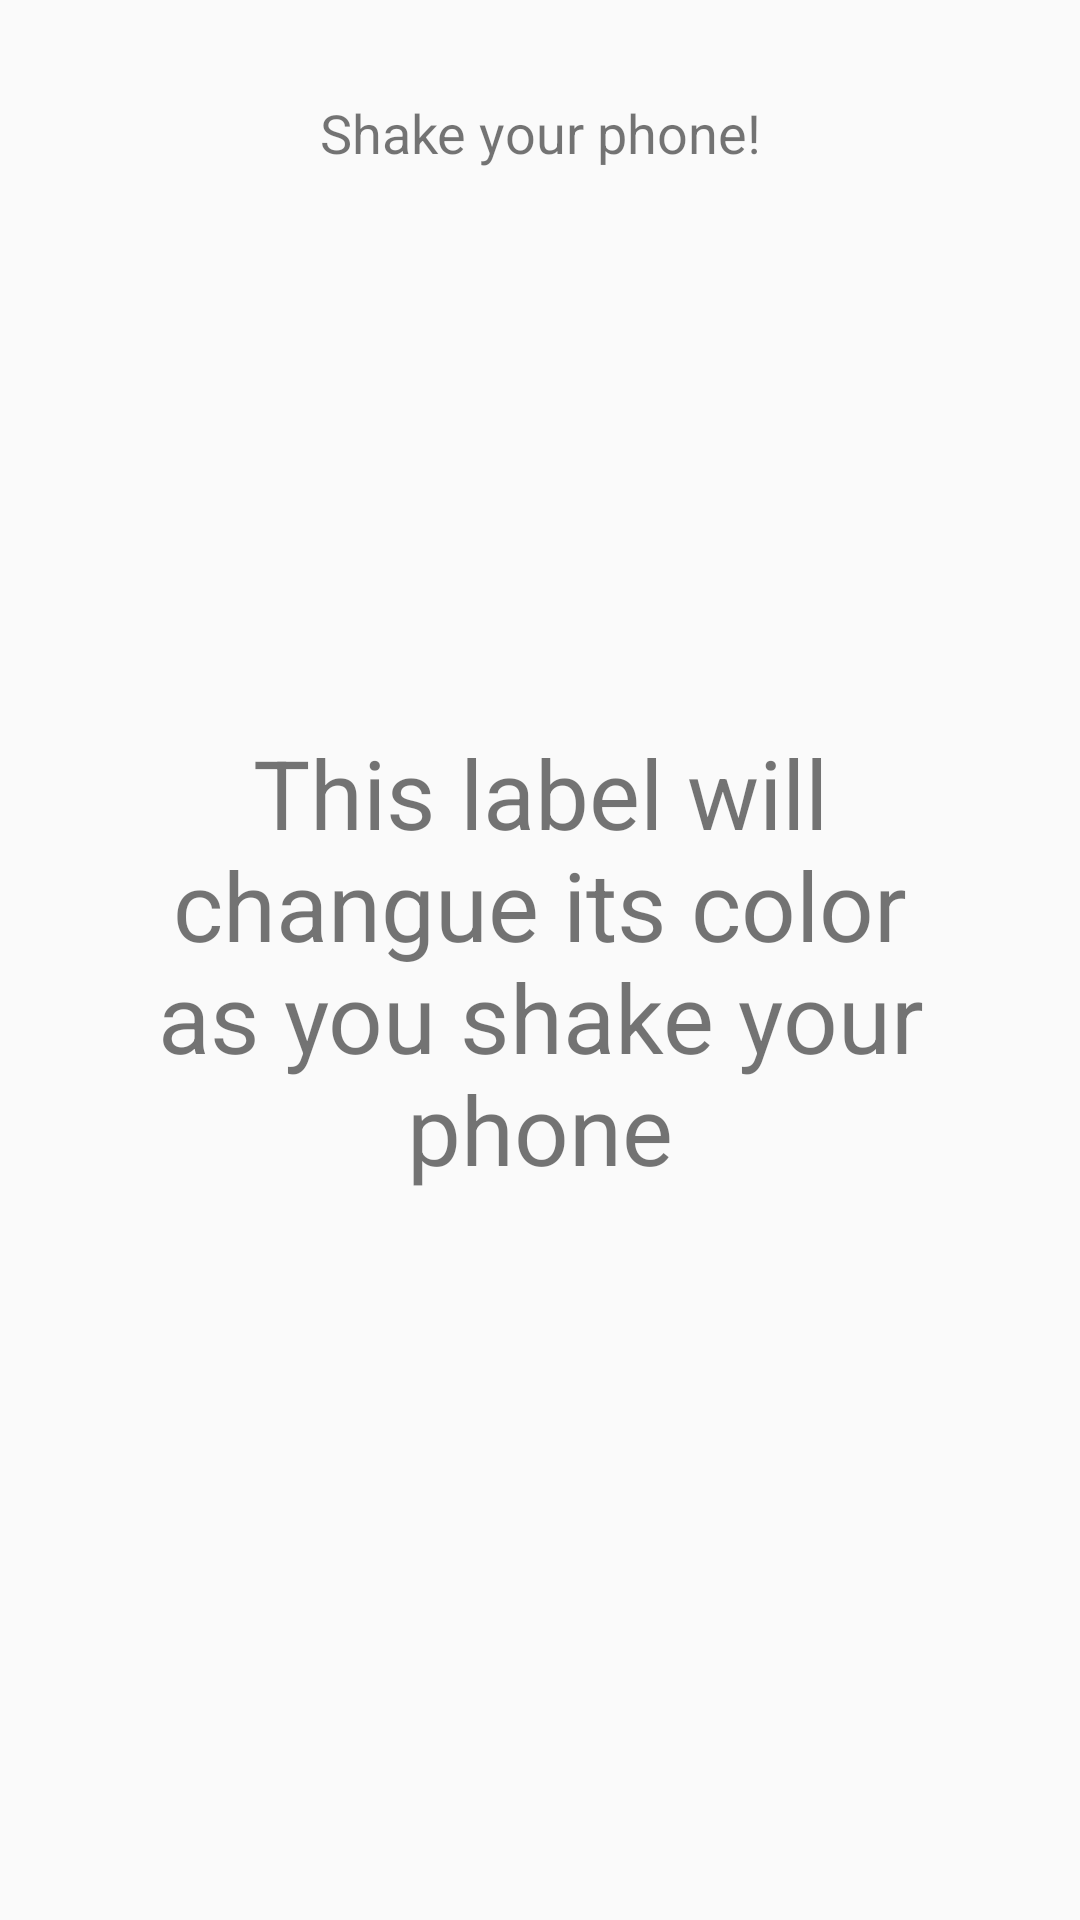

Android layout source for this screen:
<!-- AndroidManifest.xml: application theme AppTheme -->
<!-- res/layout/activity_shake.xml -->
<?xml version="1.0" encoding="utf-8"?>
<android.support.constraint.ConstraintLayout xmlns:android="http://schemas.android.com/apk/res/android"
    xmlns:app="http://schemas.android.com/apk/res-auto"
    xmlns:tools="http://schemas.android.com/tools"
    android:layout_width="match_parent"
    android:layout_height="match_parent"
    tools:context=".shake.ShakeActivity">

    <TextView
        android:id="@+id/textView2"
        android:layout_width="0dp"
        android:layout_height="wrap_content"
        android:layout_marginTop="32dp"
        android:gravity="center"
        android:text="@string/shake_disclaimer"
        android:textSize="18sp"
        app:layout_constraintEnd_toEndOf="parent"
        app:layout_constraintStart_toStartOf="parent"
        app:layout_constraintTop_toTopOf="parent" />

    <TextView
        android:id="@+id/tv_shake"
        android:layout_width="0dp"
        android:layout_height="wrap_content"
        android:layout_marginStart="32dp"
        android:layout_marginLeft="32dp"
        android:layout_marginEnd="32dp"
        android:layout_marginRight="32dp"
        android:gravity="center"
        android:text="@string/shake_text_test"
        android:textSize="32sp"
        app:layout_constraintBottom_toBottomOf="parent"
        app:layout_constraintEnd_toEndOf="parent"
        app:layout_constraintStart_toStartOf="parent"
        app:layout_constraintTop_toTopOf="parent" />

</android.support.constraint.ConstraintLayout>
<!-- resources referenced by this layout -->
<resources>
  <string name="shake_disclaimer">Shake your phone!</string>
  <string name="shake_text_test">This label will changue its color as you shake your phone</string>
  <style name="AppTheme" parent="Theme.AppCompat.Light.DarkActionBar">
          
          <item name="colorPrimary">@color/colorPrimary</item>
          <item name="colorPrimaryDark">@color/colorPrimaryDark</item>
          <item name="colorAccent">@color/colorAccent</item>
      </style>
  <!-- not gathered from this repository: default colours our renderer supplied (Android Studio template values) -->
  <color name="colorPrimary">#FF6200EE</color>
  <color name="colorPrimaryDark">#FF3700B3</color>
  <color name="colorAccent">#FF03DAC5</color>
</resources>
